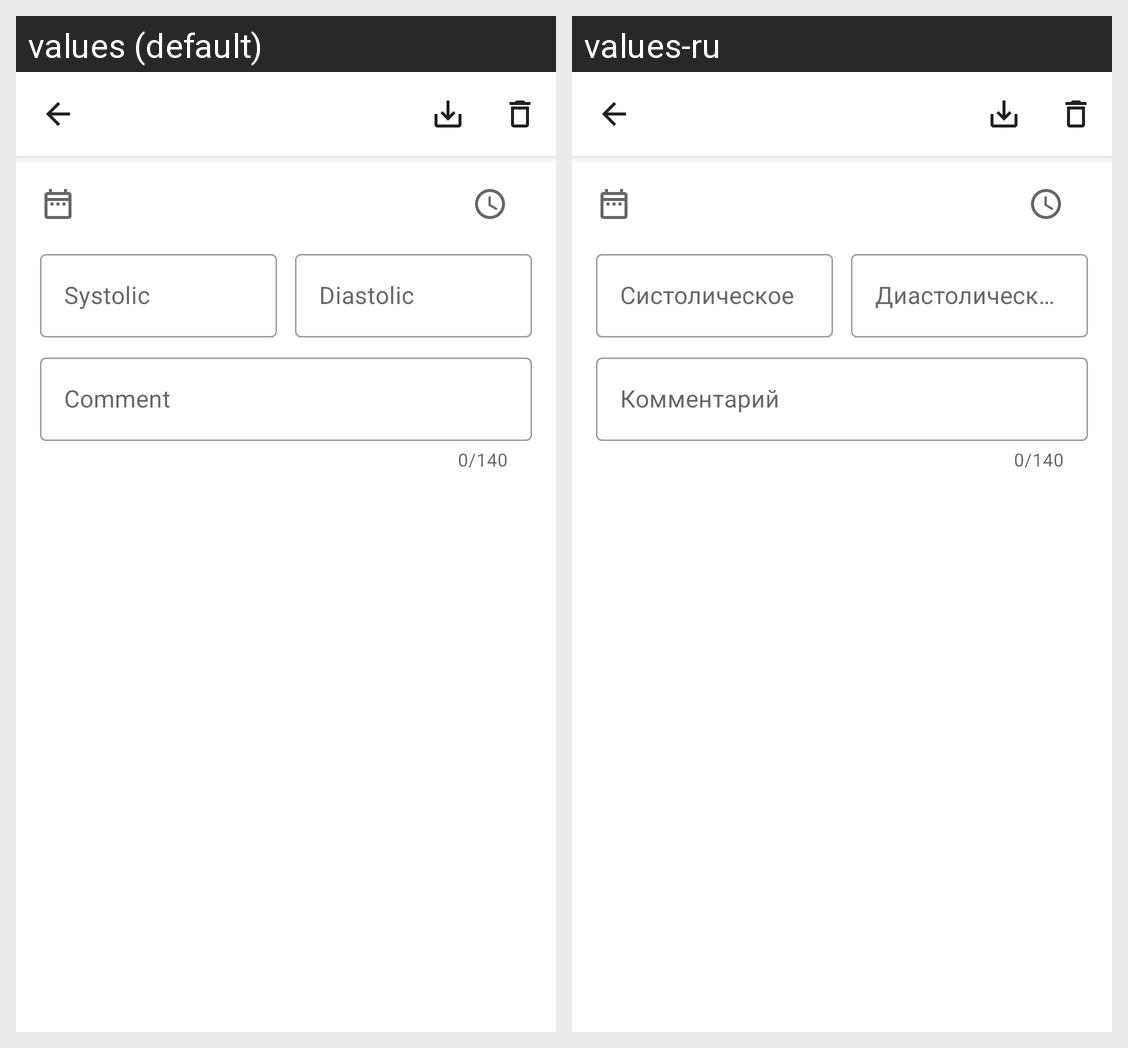

Here is an Android app screen in its default locale and in the app's own translations. Write out the translated-string differences for the strings that appear on this screen.
Android screen res/layout/fragment_edit_ap.xml rendered under 2 locales, left to right: values (default), values-ru. Device: Nexus 5 (rendered at 1080×1920; each locale shown at half size, 540×960, under a caption strip naming it); theme Theme.ArterialPressureDiary.
Strings drawn on this screen, with the default value and each locale's value (text and hints the layout hard-codes, and strings that could not be matched under every locale, appear in the picture but are not listed):

hint_systolic
  values: Systolic
  values-ru: Систолическое

hint_diastolic
  values: Diastolic
  values-ru: Диастолическое

hint_comment
  values: Comment
  values-ru: Комментарий
